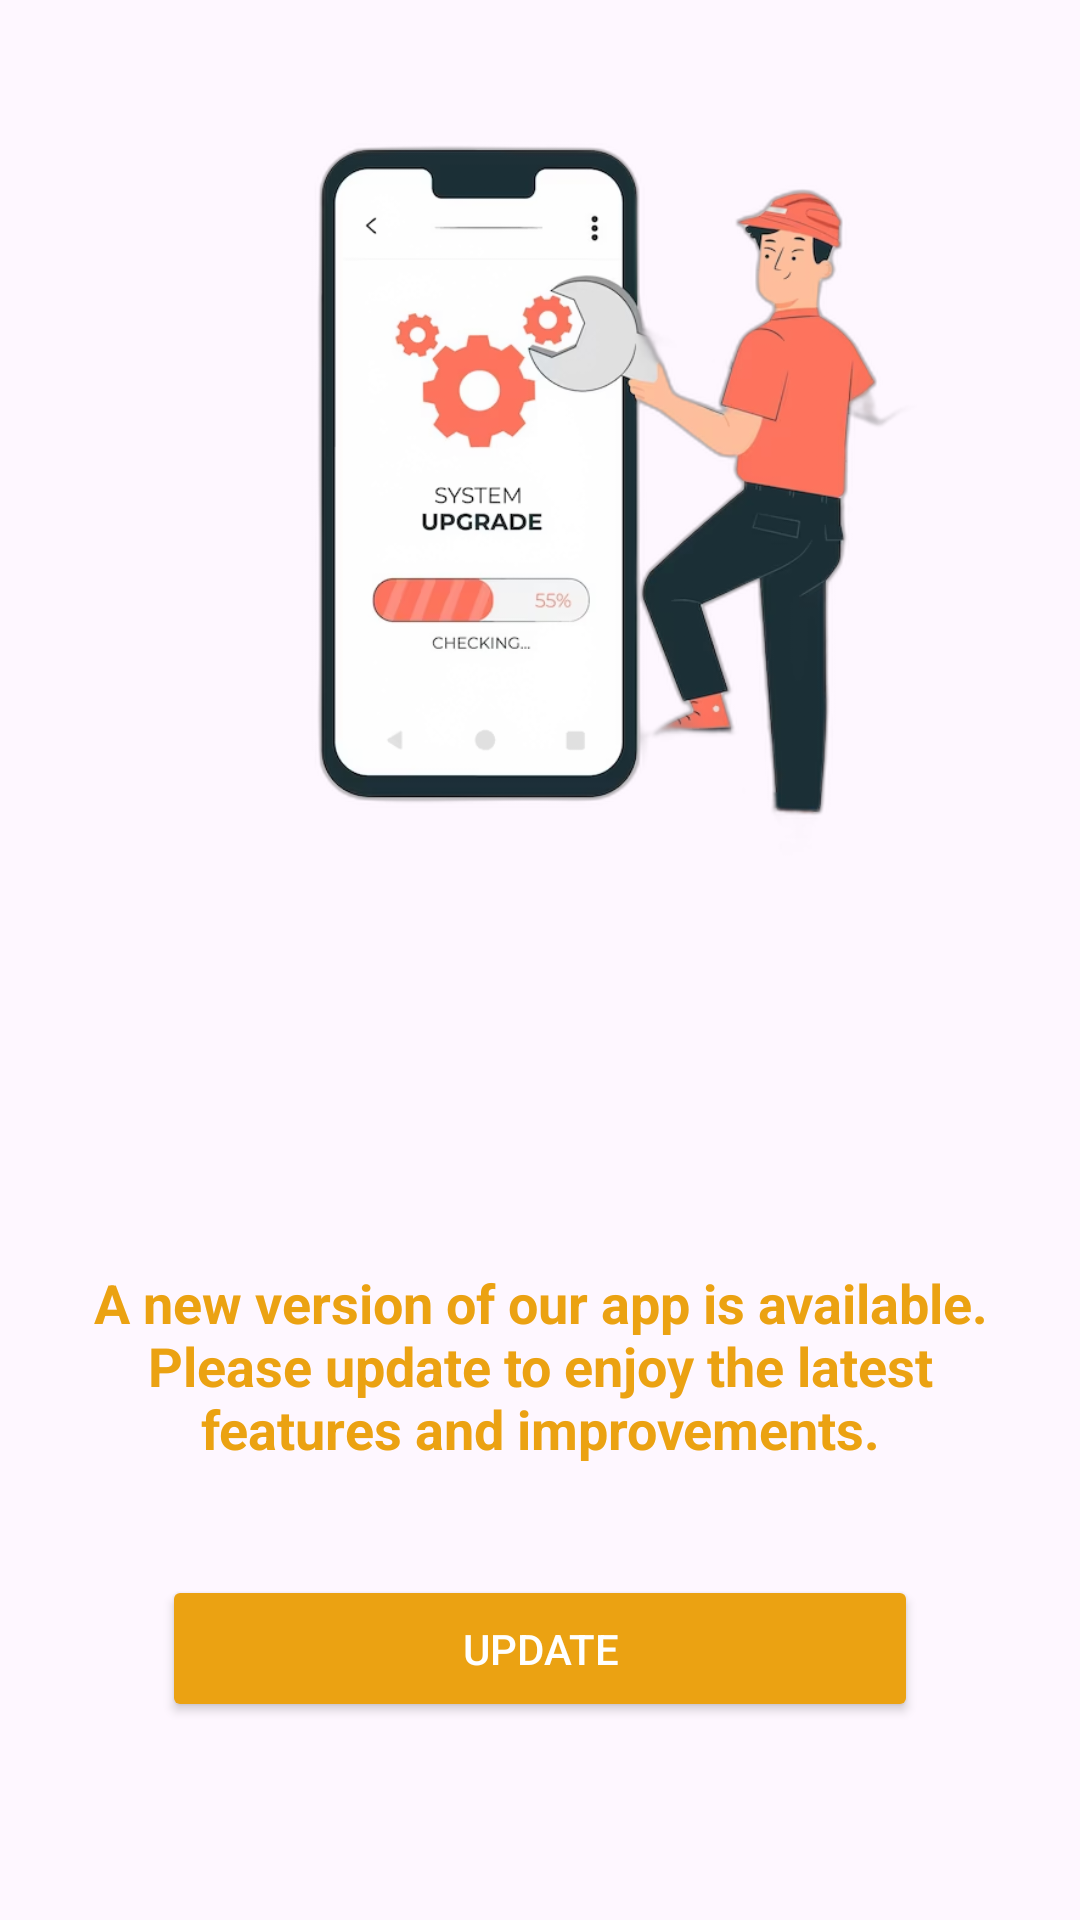

Android layout source for this screen:
<!-- AndroidManifest.xml: application theme Theme.Durus -->
<!-- res/layout/activity_update.xml -->
<?xml version="1.0" encoding="utf-8"?>
<RelativeLayout xmlns:android="http://schemas.android.com/apk/res/android"
    xmlns:app="http://schemas.android.com/apk/res-auto"
    xmlns:tools="http://schemas.android.com/tools"
    android:layout_width="match_parent"
    android:layout_height="match_parent"
    android:background="@drawable/bg__"
    android:padding="16dp"
    tools:context=".UpdateActivity">

    <ImageView
        android:id="@+id/imageView"
        android:layout_width="300dp"
        android:layout_height="300dp"
        android:layout_centerHorizontal="true"
        android:src="@drawable/update" />

    <TextView
        android:id="@+id/messageTextView"
        android:layout_width="wrap_content"
        android:layout_height="wrap_content"
        android:layout_below="@+id/imageView"
        android:layout_centerHorizontal="true"
        android:layout_marginHorizontal="15dp"
        android:layout_marginTop="106dp"
        android:gravity="center"
        android:indeterminate="true"
        android:text="@string/update_message"
        android:textColor="#EBA212"
        android:textSize="18sp"
        android:textStyle="bold" />

    <Button
        android:id="@+id/updateButton"
        android:layout_width="wrap_content"
        android:layout_height="wrap_content"
        android:layout_alignParentBottom="true"
        android:layout_centerHorizontal="true"
        android:layout_marginBottom="50dp"
        android:backgroundTint="#EBA212"
        android:paddingHorizontal="100dp"
        android:paddingVertical="15dp"
        android:text="Update"
        android:textColor="@color/white" />

</RelativeLayout>
<!-- resources referenced by this layout -->
<resources>
  <color name="white">#FFFFFF</color>
  <!-- drawable update: png bitmap (drawable, 128571 bytes) -->
  <string name="update_message">A new version of our app is available. Please update to enjoy the latest features and improvements.</string>
  <style name="Theme.Durus" parent="Base.Theme.Durus" />
  <style name="Base.Theme.Durus" parent="Theme.Material3.Light">
      </style>
</resources>
